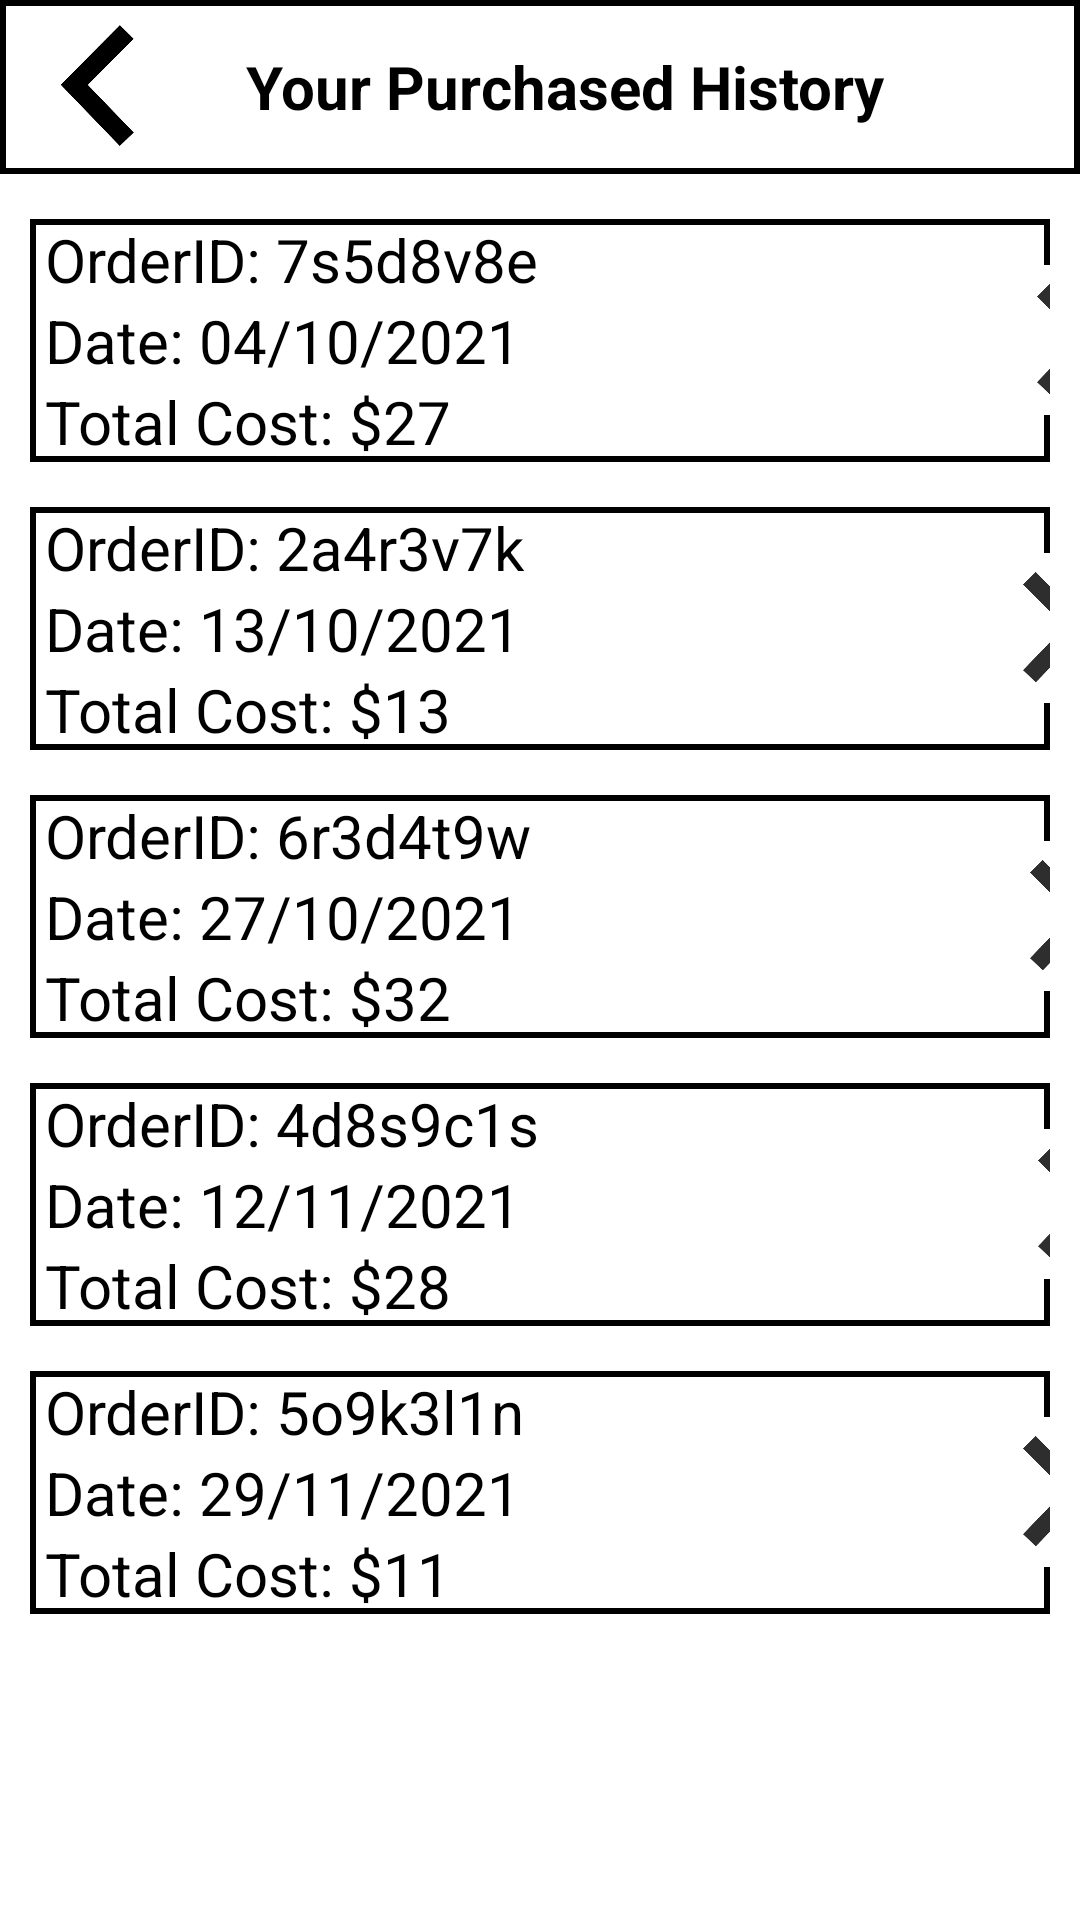

Here is an Android app screen rendered from its layout file. Give the layout XML and the strings, colors and styles it references.
<!-- AndroidManifest.xml: application theme Theme.MedExpress -->
<!-- res/layout/activity_view_purchased_history.xml -->
<?xml version="1.0" encoding="utf-8"?>
<androidx.constraintlayout.widget.ConstraintLayout xmlns:android="http://schemas.android.com/apk/res/android"
    xmlns:app="http://schemas.android.com/apk/res-auto"
    xmlns:tools="http://schemas.android.com/tools"
    android:layout_width="match_parent"
    android:layout_height="match_parent"
    tools:context=".ViewPurchasedHistoryActivity">

    <LinearLayout
        android:layout_width="match_parent"
        android:layout_height="match_parent"
        android:background="@color/white"
        android:orientation="vertical"
        app:layout_constraintBottom_toBottomOf="parent"
        app:layout_constraintEnd_toEndOf="parent"
        app:layout_constraintStart_toStartOf="parent"
        app:layout_constraintTop_toTopOf="parent">

        <LinearLayout
            android:layout_width="match_parent"
            android:layout_height="58dp"
            android:background="@drawable/layout_frame"
            android:orientation="horizontal">

            <ImageButton
                android:id="@+id/purchaseHistoryBtn"
                android:layout_width="50dp"
                android:layout_height="50dp"
                android:layout_marginStart="8dp"
                android:layout_marginLeft="8dp"
                android:layout_marginTop="4dp"
                android:layout_marginEnd="4dp"
                android:background="@drawable/back"
                app:layout_constraintStart_toStartOf="parent"
                app:layout_constraintTop_toTopOf="parent"
                tools:ignore="SpeakableTextPresentCheck" />

            <TextView
                android:layout_width="wrap_content"
                android:layout_height="wrap_content"
                android:layout_gravity="center"
                android:layout_marginLeft="20dp"
                android:layout_weight="0.8"
                android:text="Your Purchased History"
                android:textColor="@color/black"
                android:textSize="20sp"
                android:textStyle="bold"
                app:layout_constraintTop_toTopOf="parent" />

        </LinearLayout>

        <LinearLayout
            android:layout_width="match_parent"
            android:layout_height="wrap_content"
            android:layout_marginLeft="10dp"
            android:layout_marginTop="15dp"
            android:layout_marginRight="10dp"
            android:background="@drawable/layout_frame"
            android:orientation="horizontal">


            <LinearLayout
                android:layout_width="wrap_content"
                android:layout_height="wrap_content"
                android:orientation="vertical">

                <TextView
                    android:layout_width="match_parent"
                    android:layout_height="wrap_content"
                    android:text=" OrderID: 7s5d8v8e"
                    android:textColor="@color/black"
                    android:textSize="20sp" />

                <TextView
                    android:layout_width="match_parent"
                    android:layout_height="wrap_content"
                    android:text=" Date: 04/10/2021"
                    android:textColor="@color/black"
                    android:textSize="20sp" />

                <TextView
                    android:layout_width="match_parent"
                    android:layout_height="wrap_content"
                    android:text=" Total Cost: $27"
                    android:textColor="@color/black"
                    android:textSize="20sp" />
            </LinearLayout>

            <ImageButton
                android:id="@+id/imageButton1"
                android:layout_width="50dp"
                android:layout_height="50dp"
                android:layout_gravity="center"
                android:layout_marginStart="150dp"
                android:background="@drawable/next"
                tools:ignore="SpeakableTextPresentCheck" />

        </LinearLayout>

        <LinearLayout
            android:layout_width="match_parent"
            android:layout_height="wrap_content"
            android:layout_marginLeft="10dp"
            android:layout_marginTop="15dp"
            android:layout_marginRight="10dp"
            android:background="@drawable/layout_frame"
            android:orientation="horizontal">

            <LinearLayout
                android:layout_width="wrap_content"
                android:layout_height="wrap_content"
                android:orientation="vertical">

                <TextView
                    android:layout_width="match_parent"
                    android:layout_height="wrap_content"
                    android:text=" OrderID: 2a4r3v7k"
                    android:textColor="@color/black"
                    android:textSize="20sp" />

                <TextView
                    android:layout_width="match_parent"
                    android:layout_height="wrap_content"
                    android:text=" Date: 13/10/2021"
                    android:textColor="@color/black"
                    android:textSize="20sp" />

                <TextView
                    android:layout_width="match_parent"
                    android:layout_height="wrap_content"
                    android:text=" Total Cost: $13"
                    android:textColor="@color/black"
                    android:textSize="20sp" />
            </LinearLayout>

            <ImageButton
                android:id="@+id/imageButton2"
                android:layout_width="50dp"
                android:layout_height="50dp"
                android:layout_gravity="center"
                android:layout_marginStart="150dp"
                android:background="@drawable/next"
                tools:ignore="SpeakableTextPresentCheck" />

        </LinearLayout>

        <LinearLayout
            android:layout_width="match_parent"
            android:layout_height="wrap_content"
            android:layout_marginLeft="10dp"
            android:layout_marginTop="15dp"
            android:layout_marginRight="10dp"
            android:background="@drawable/layout_frame"
            android:orientation="horizontal">

            <LinearLayout
                android:layout_width="wrap_content"
                android:layout_height="wrap_content"
                android:orientation="vertical">

                <TextView
                    android:layout_width="match_parent"
                    android:layout_height="wrap_content"
                    android:text=" OrderID: 6r3d4t9w"
                    android:textColor="@color/black"
                    android:textSize="20sp" />

                <TextView
                    android:layout_width="match_parent"
                    android:layout_height="wrap_content"
                    android:text=" Date: 27/10/2021"
                    android:textColor="@color/black"
                    android:textSize="20sp" />

                <TextView
                    android:layout_width="match_parent"
                    android:layout_height="wrap_content"
                    android:text=" Total Cost: $32"
                    android:textColor="@color/black"
                    android:textSize="20sp" />
            </LinearLayout>

            <ImageButton
                android:id="@+id/imageButton3"
                android:layout_width="50dp"
                android:layout_height="50dp"
                android:layout_gravity="center"
                android:layout_marginStart="150dp"
                android:background="@drawable/next"
                tools:ignore="SpeakableTextPresentCheck" />

        </LinearLayout>

        <LinearLayout
            android:layout_width="match_parent"
            android:layout_height="wrap_content"
            android:layout_marginLeft="10dp"
            android:layout_marginTop="15dp"
            android:layout_marginRight="10dp"
            android:background="@drawable/layout_frame"
            android:orientation="horizontal">

            <LinearLayout
                android:layout_width="wrap_content"
                android:layout_height="wrap_content"
                android:orientation="vertical">

                <TextView
                    android:layout_width="match_parent"
                    android:layout_height="wrap_content"
                    android:text=" OrderID: 4d8s9c1s"
                    android:textColor="@color/black"
                    android:textSize="20sp" />

                <TextView
                    android:layout_width="match_parent"
                    android:layout_height="wrap_content"
                    android:text=" Date: 12/11/2021"
                    android:textColor="@color/black"
                    android:textSize="20sp" />

                <TextView
                    android:layout_width="match_parent"
                    android:layout_height="wrap_content"
                    android:text=" Total Cost: $28"
                    android:textColor="@color/black"
                    android:textSize="20sp" />
            </LinearLayout>

            <ImageButton
                android:id="@+id/imageButton4"
                android:layout_width="50dp"
                android:layout_height="50dp"
                android:layout_gravity="center"
                android:layout_marginStart="150dp"
                android:background="@drawable/next"
                tools:ignore="SpeakableTextPresentCheck" />

        </LinearLayout>

        <LinearLayout
            android:layout_width="match_parent"
            android:layout_height="wrap_content"
            android:layout_marginLeft="10dp"
            android:layout_marginTop="15dp"
            android:layout_marginRight="10dp"
            android:background="@drawable/layout_frame"
            android:orientation="horizontal">

            <LinearLayout
                android:layout_width="wrap_content"
                android:layout_height="wrap_content"
                android:orientation="vertical">

                <TextView
                    android:layout_width="match_parent"
                    android:layout_height="wrap_content"
                    android:text=" OrderID: 5o9k3l1n"
                    android:textColor="@color/black"
                    android:textSize="20sp" />

                <TextView
                    android:layout_width="match_parent"
                    android:layout_height="wrap_content"
                    android:text=" Date: 29/11/2021"
                    android:textColor="@color/black"
                    android:textSize="20sp" />

                <TextView
                    android:layout_width="match_parent"
                    android:layout_height="wrap_content"
                    android:text=" Total Cost: $11"
                    android:textColor="@color/black"
                    android:textSize="20sp" />
            </LinearLayout>

            <ImageButton
                android:id="@+id/imageButton5"
                android:layout_width="50dp"
                android:layout_height="50dp"
                android:layout_gravity="center"
                android:layout_marginStart="150dp"
                android:background="@drawable/next"
                tools:ignore="SpeakableTextPresentCheck" />

        </LinearLayout>


    </LinearLayout>
</androidx.constraintlayout.widget.ConstraintLayout>
<!-- resources referenced by this layout -->
<resources>
  <color name="black">#FF000000</color>
  <color name="white">#FFFFFFFF</color>
  <!-- drawable back: png bitmap (drawable, 10800 bytes) -->
  <!-- drawable layout_frame (drawable) -->
  <?xml version="1.0" encoding="utf-8"?>
  <layer-list xmlns:android="http://schemas.android.com/apk/res/android">
  
      <item>
          <shape>
              <solid android:color="#000000" />
          </shape>
      </item>
  
      <item
                  android:bottom="2dp"
                  android:left="2dp"
                  android:right="2dp"
                  android:top="2dp" >
          <shape>
              <solid android:color="#ffffff" />
          </shape>
  
      </item>
  
  </layer-list>
  <!-- drawable next: png bitmap (drawable, 11321 bytes) -->
  <style name="Theme.MedExpress" parent="Theme.MaterialComponents.DayNight.DarkActionBar">
          
          <item name="colorPrimary">@color/blue</item>
          <item name="colorPrimaryVariant">@color/blue</item>
          <item name="colorOnPrimary">@color/white</item>
          
          <item name="colorSecondary">@color/teal_200</item>
          <item name="colorSecondaryVariant">@color/teal_700</item>
          <item name="colorOnSecondary">@color/black</item>
          
          <item name="android:statusBarColor" tools:targetApi="l">?attr/colorPrimaryVariant</item>
          
          <item name="windowActionBar">false</item>
          <item name="windowNoTitle">true</item>
      </style>
  <color name="blue">#00BCD4</color>
  <color name="teal_200">#FF03DAC5</color>
  <color name="teal_700">#FF018786</color>
</resources>
